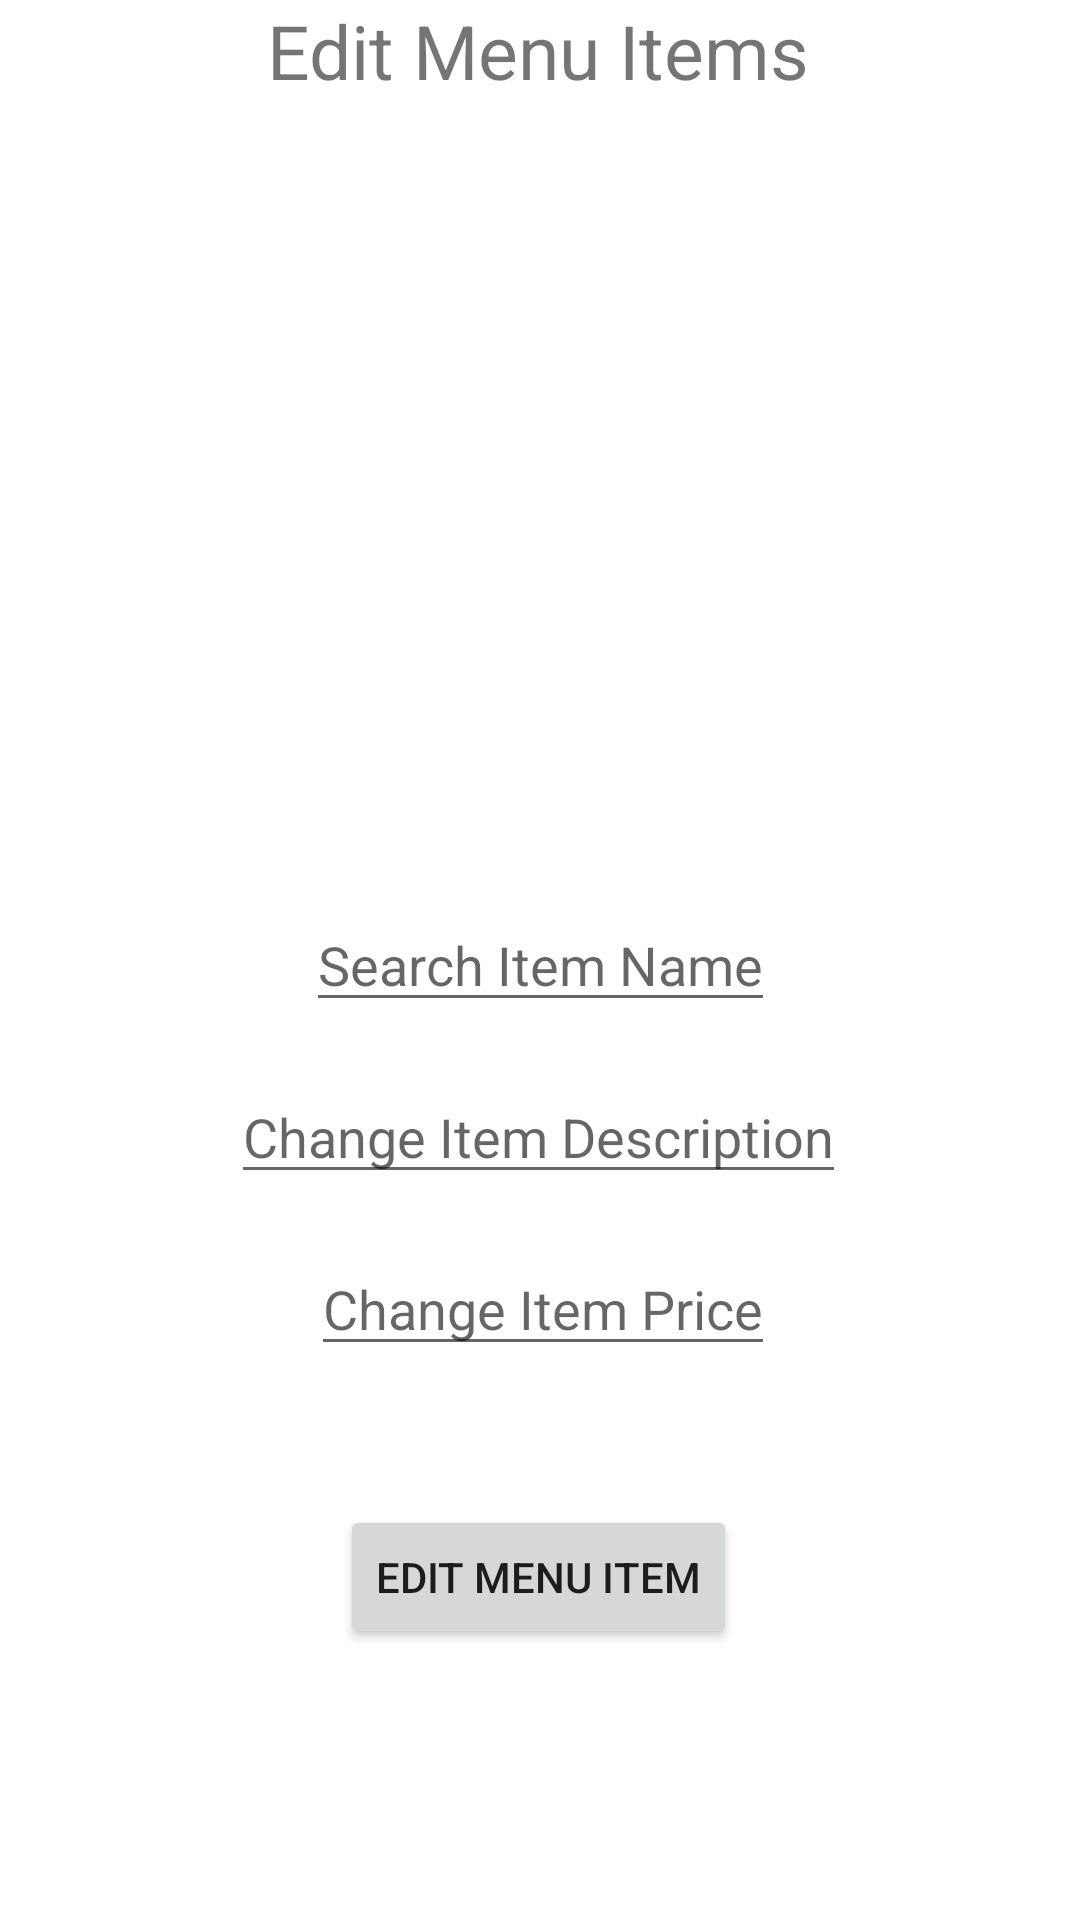

This screen was rendered from an Android layout file. Write that file and the resources it references.
<!-- AndroidManifest.xml: application theme Theme.JohnnysCoffeeShop -->
<!-- res/layout/activity_edit.xml -->
<?xml version="1.0" encoding="utf-8"?>
<androidx.constraintlayout.widget.ConstraintLayout xmlns:android="http://schemas.android.com/apk/res/android"
    xmlns:app="http://schemas.android.com/apk/res-auto"
    xmlns:tools="http://schemas.android.com/tools"
    android:layout_width="match_parent"
    android:layout_height="match_parent"
    tools:context=".EditActivity">

    <TextView
        android:id="@+id/edit_title"
        android:layout_width="wrap_content"
        android:layout_height="wrap_content"
        android:gravity="center"
        android:text="Edit Menu Items"
        android:textSize="25dp"
        app:layout_constraintEnd_toEndOf="parent"
        app:layout_constraintHorizontal_bias="0.497"
        app:layout_constraintStart_toStartOf="parent"
        tools:layout_editor_absoluteY="53dp" />

    <EditText
        android:id="@+id/edit_name_edittext"
        android:layout_width="wrap_content"
        android:layout_height="wrap_content"
        android:gravity="center"
        android:hint="Search Item Name"
        app:layout_constraintEnd_toEndOf="parent"
        app:layout_constraintStart_toStartOf="parent"
        app:layout_constraintTop_toTopOf="parent"
        app:layout_constraintTop_toBottomOf="@id/edit_title"
        app:layout_constraintBottom_toBottomOf="parent"/>

    <EditText
        android:id="@+id/edit_descrip_edittext"
        android:layout_width="wrap_content"
        android:layout_height="wrap_content"
        android:layout_marginTop="16dp"
        android:gravity="center"
        android:hint="Change Item Description"
        app:layout_constraintEnd_toEndOf="parent"
        app:layout_constraintHorizontal_bias="0.497"
        app:layout_constraintStart_toStartOf="parent"
        app:layout_constraintTop_toBottomOf="@id/edit_name_edittext" />

    <EditText
        android:id="@+id/edit_price_edittext"
        android:layout_width="wrap_content"
        android:layout_height="wrap_content"
        android:layout_marginTop="16dp"
        android:gravity="center"
        android:hint="Change Item Price"
        app:layout_constraintEnd_toEndOf="parent"
        app:layout_constraintHorizontal_bias="0.505"
        app:layout_constraintStart_toStartOf="parent"
        app:layout_constraintTop_toBottomOf="@id/edit_descrip_edittext" />

    <Button
        android:id="@+id/edit_item_button"
        android:layout_width="wrap_content"
        android:layout_height="wrap_content"
        android:text="Edit Menu Item"
        app:layout_constraintBottom_toBottomOf="parent"
        app:layout_constraintEnd_toEndOf="parent"
        app:layout_constraintHorizontal_bias="0.498"
        app:layout_constraintStart_toStartOf="parent"
        app:layout_constraintTop_toBottomOf="@id/edit_price_edittext"
        app:layout_constraintVertical_bias="0.338" />


</androidx.constraintlayout.widget.ConstraintLayout>
<!-- resources referenced by this layout -->
<resources>
  <style name="Theme.JohnnysCoffeeShop" parent="Theme.MaterialComponents.DayNight.DarkActionBar">
          
          <item name="colorPrimary">@color/purple_500</item>
          <item name="colorPrimaryVariant">@color/purple_700</item>
          <item name="colorOnPrimary">@color/white</item>
          
          <item name="colorSecondary">@color/teal_200</item>
          <item name="colorSecondaryVariant">@color/teal_700</item>
          <item name="colorOnSecondary">@color/black</item>
          
          <item name="android:statusBarColor">?attr/colorPrimaryVariant</item>
          
      </style>
  <!-- not gathered from this repository: default colours our renderer supplied (Android Studio template values) -->
  <color name="purple_500">#FF6200EE</color>
  <color name="purple_700">#FF3700B3</color>
  <color name="teal_200">#FF03DAC5</color>
  <color name="teal_700">#FF018786</color>
  <color name="black">#FF000000</color>
  <color name="white">#FFFFFFFF</color>
</resources>
